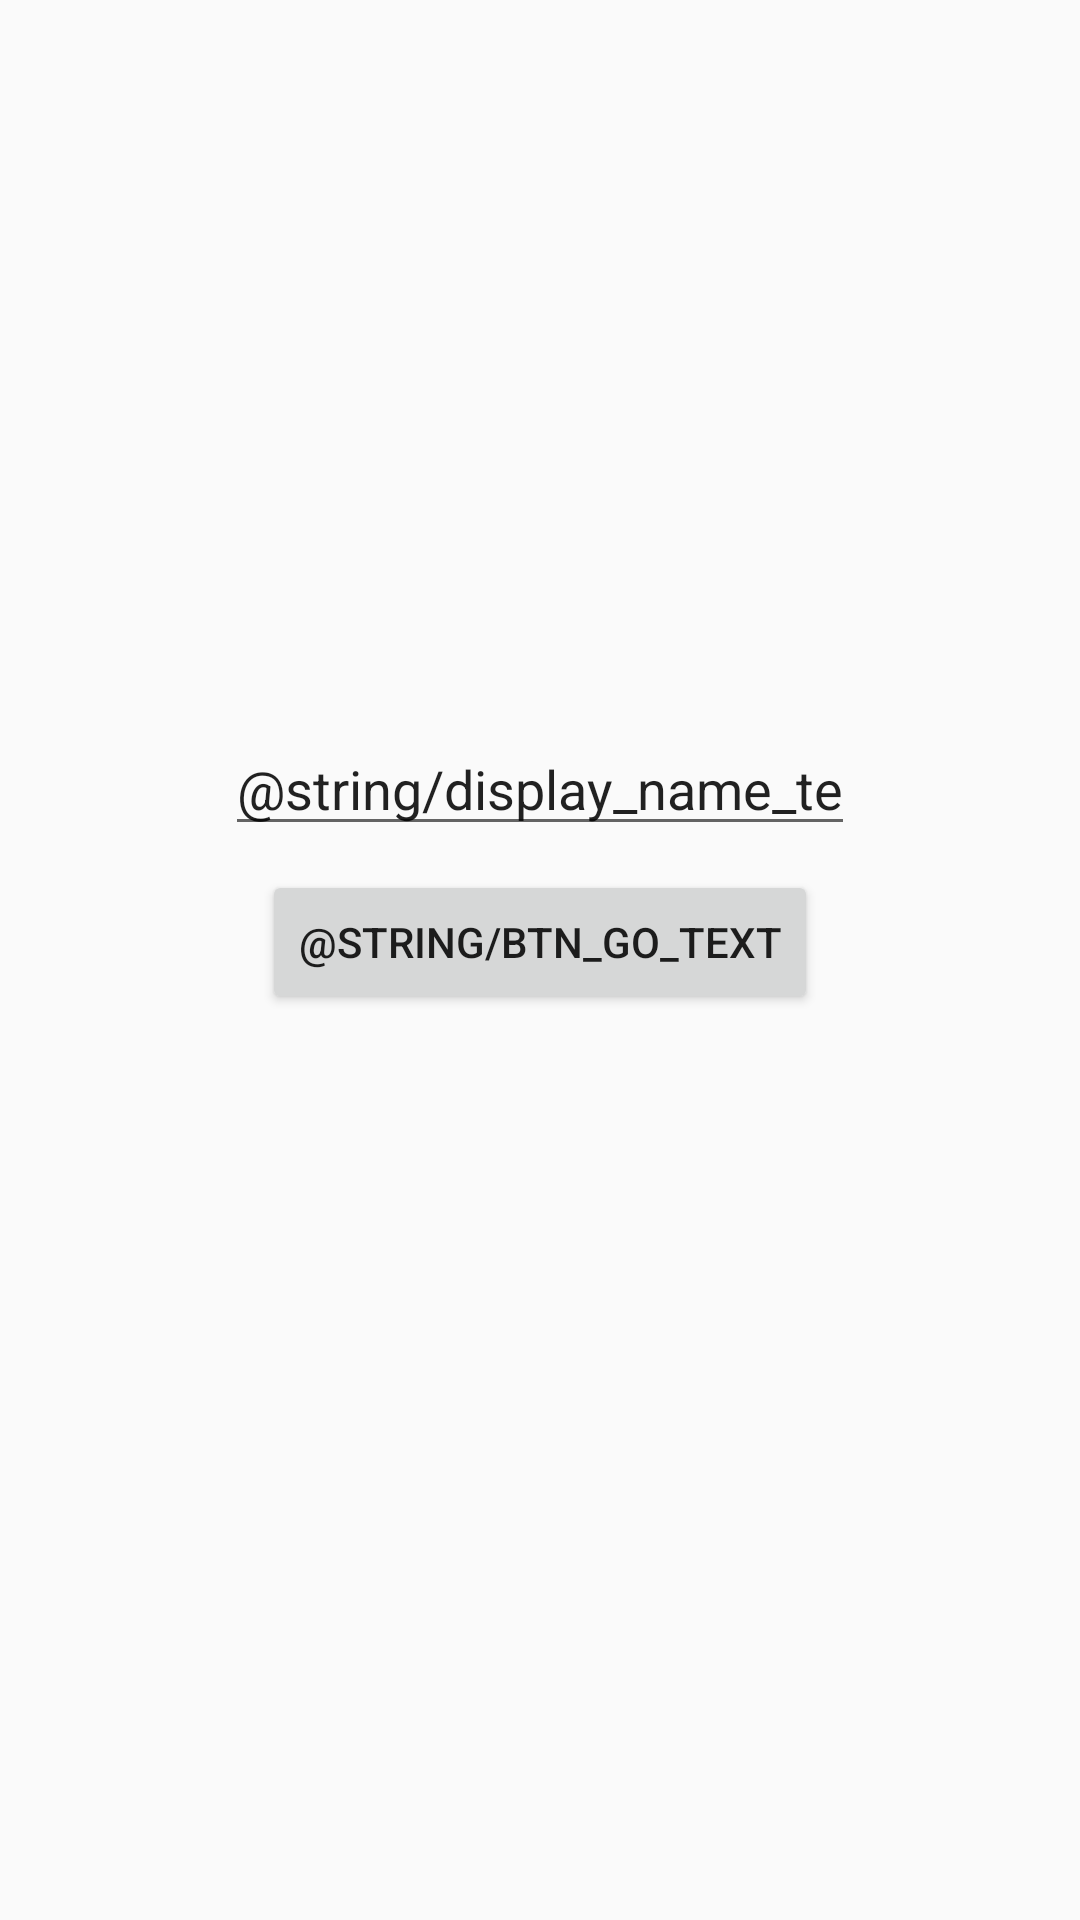

Layout XML and referenced resources for this Android screen:
<!-- AndroidManifest.xml: application theme AppTheme -->
<!-- res/layout/activity_main.xml -->
<?xml version="1.0" encoding="utf-8"?>
<android.support.constraint.ConstraintLayout xmlns:android="http://schemas.android.com/apk/res/android"
    xmlns:app="http://schemas.android.com/apk/res-auto"
    xmlns:tools="http://schemas.android.com/tools"
    android:layout_width="match_parent"
    android:layout_height="match_parent"
    tools:context=".MainActivity">

    <ImageView
        android:id="@+id/imageView"
        android:layout_width="0dp"
        android:layout_height="0dp"
        android:layout_marginBottom="24dp"
        app:layout_constraintBottom_toTopOf="@+id/editText"
        app:layout_constraintEnd_toEndOf="parent"
        app:layout_constraintStart_toStartOf="parent"
        app:layout_constraintTop_toTopOf="parent"
        app:srcCompat="@mipmap/ic_launcher_foreground" />

    <EditText
        android:id="@+id/editText"
        android:layout_width="wrap_content"
        android:layout_height="wrap_content"
        android:layout_marginStart="8dp"
        android:layout_marginEnd="8dp"
        android:layout_marginBottom="8dp"
        android:ems="10"
        android:inputType="textPersonName"
        android:text="@string/display_name_text"
        app:layout_constraintBottom_toTopOf="@+id/button"
        app:layout_constraintEnd_toEndOf="parent"
        app:layout_constraintStart_toStartOf="parent" />

    <Button
        android:id="@+id/button"
        android:layout_width="wrap_content"
        android:layout_height="wrap_content"
        android:layout_marginStart="8dp"
        android:layout_marginEnd="8dp"
        android:layout_marginBottom="302dp"
        android:text="@string/btn_go_text"
        app:layout_constraintBottom_toBottomOf="parent"
        app:layout_constraintEnd_toEndOf="parent"
        app:layout_constraintStart_toStartOf="parent" />
</android.support.constraint.ConstraintLayout>
<!-- resources referenced by this layout -->
<resources>
  <!-- mipmap ic_launcher_foreground: png bitmap (mipmap-hdpi, 4272 bytes) -->
  <style name="AppTheme" parent="Theme.AppCompat.Light.NoActionBar">
          <item name="colorPrimary">@color/colorPrimary</item>
          <item name="colorPrimaryDark">@color/colorPrimaryDark</item>
          <item name="colorAccent">@color/colorAccent</item>
      </style>
  <color name="colorPrimary">#663300</color>
  <color name="colorPrimaryDark">#4d2600</color>
  <color name="colorAccent">#b35900</color>
</resources>
